2-way image classification set "Data" from GitHub (addy369/Intern_IITB); label vocabulary: benign patches, in situ patches.

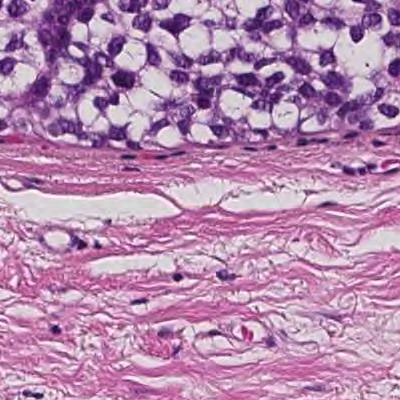
Label: in situ patches

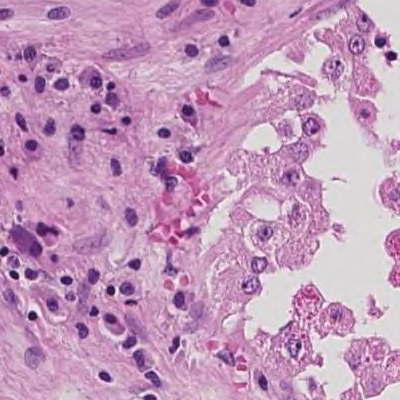
Label: benign patches

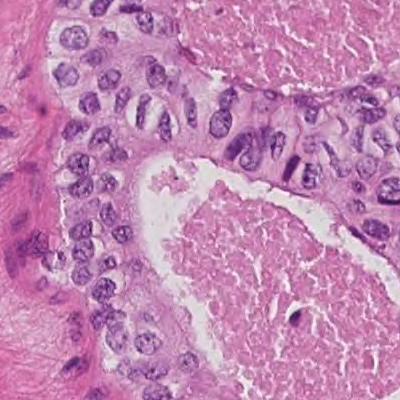
Label: in situ patches

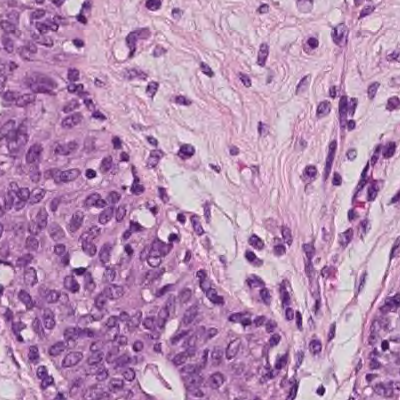
Label: benign patches

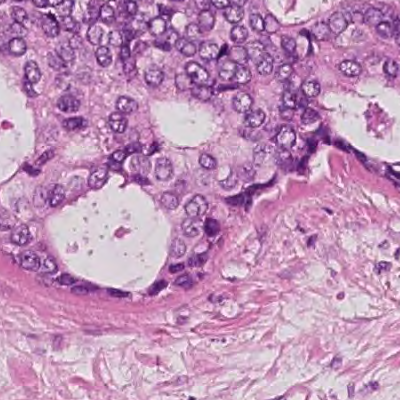
Label: in situ patches

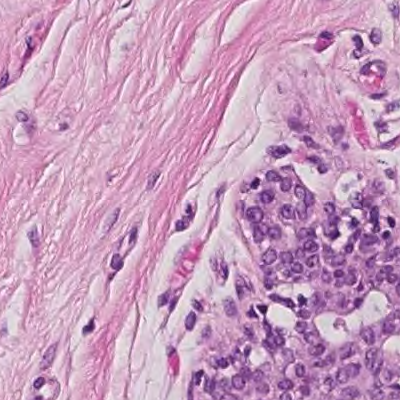
Label: benign patches
